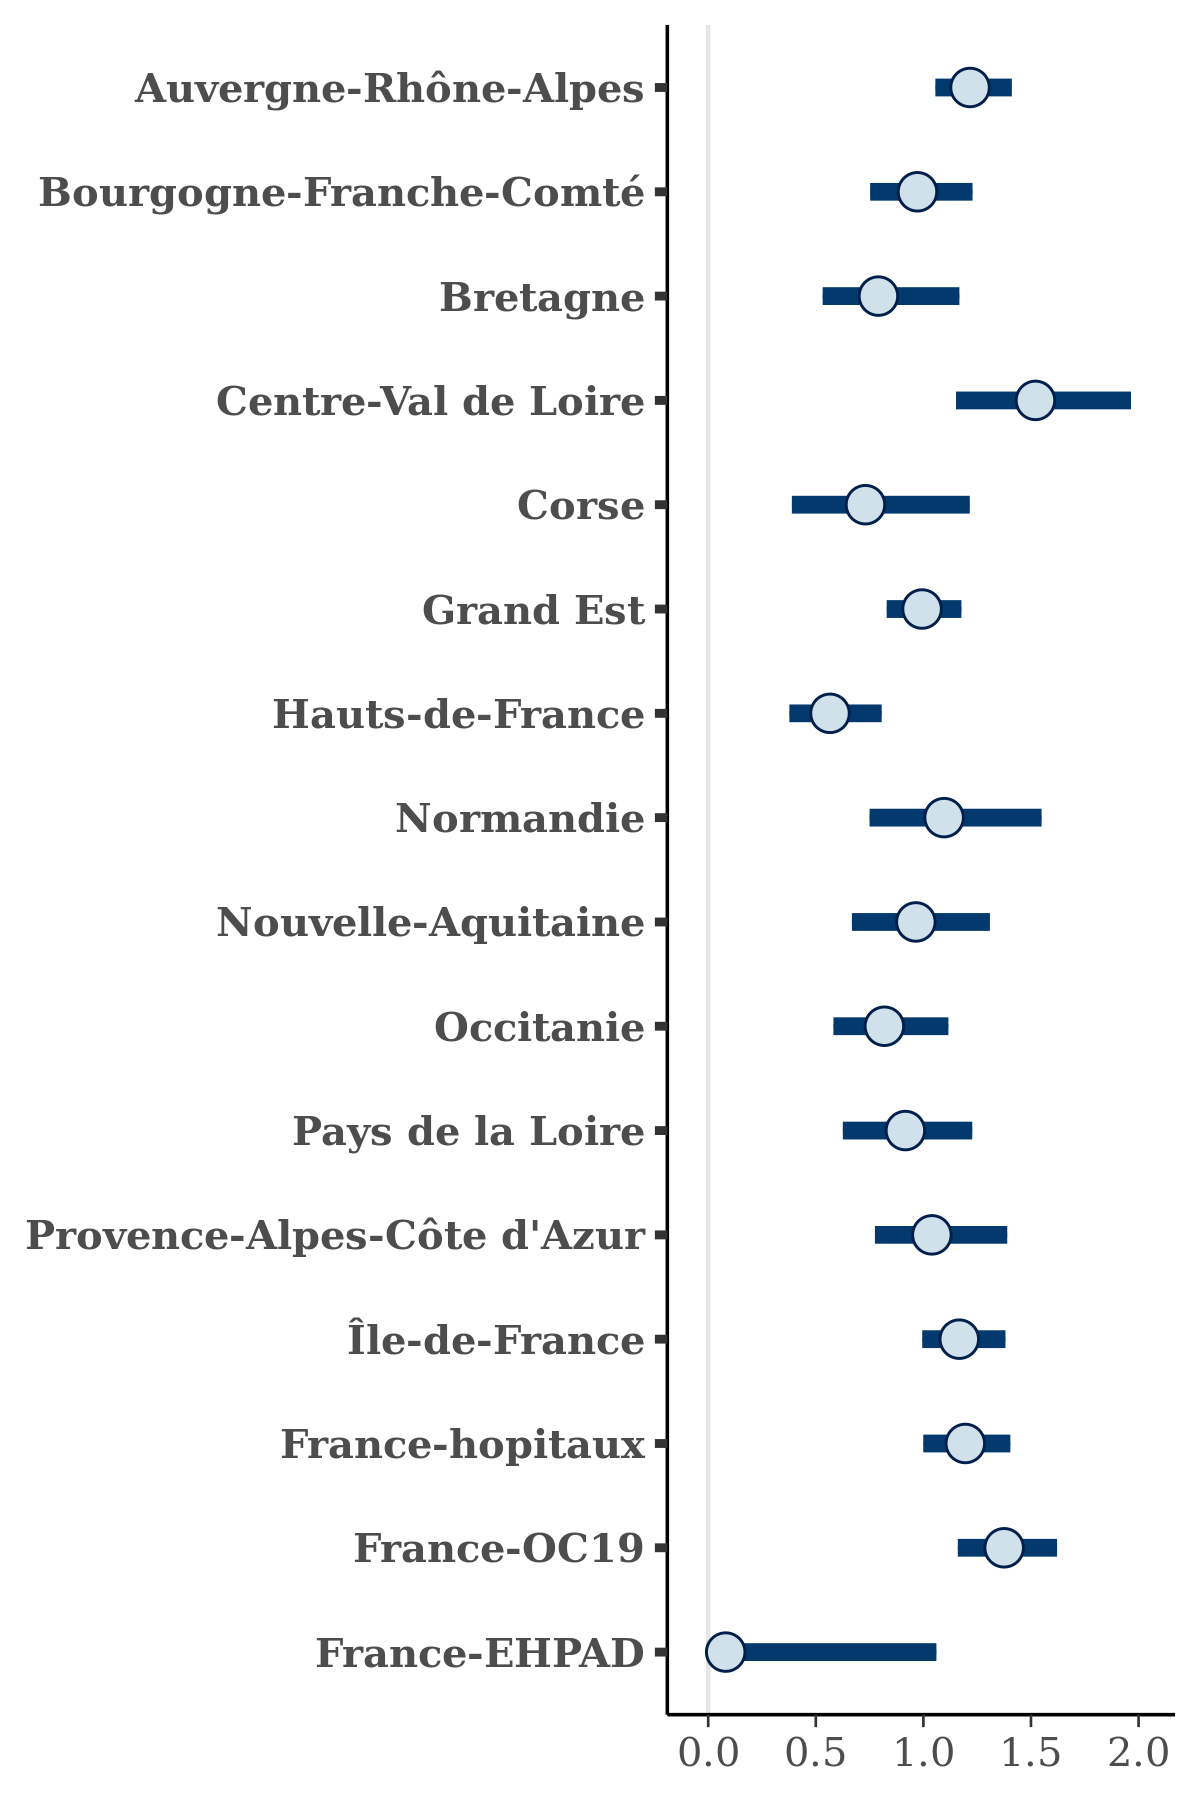

Data behind this chart, as committed beside it:
, Auvergne-Rhône-Alpes, Bourgogne-Franche-Comté, Bretagne, Centre-Val de Loire, Corse, Grand Est, Hauts-de-France, Normandie, Nouvelle-Aquitaine, Occitanie, Pays de la Loire, Provence-Alpes-Côte d'Azur, Île-de-France, France-hopitaux, France-OC19, France-EHPAD
1, 1.194, 0.8924, 1.391, 1.326, 0.5696, 1.009, 0.5059, 0.8004, 0.9912, 0.8883, 0.7563, 0.9997, 1.229, 1.113, 1.403, 0.0889
2, 1.093, 1.068, 0.5758, 0.8856, 0.3914, 0.9681, 0.3869, 0.8374, 1.048, 0.8539, 1.276, 0.7748, 1.308, 1.23, 1.198, 0.05993
3, 1.311, 1.258, 0.5612, 1.368, 1.061, 1.129, 0.546, 0.8816, 0.7109, 0.8099, 0.7877, 1.253, 1.289, 1.134, 1.439, 0.05858
4, 1.246, 0.9361, 0.5874, 1.394, 0.367, 0.9218, 0.4938, 0.8394, 0.9302, 0.7317, 1.163, 0.6886, 1.139, 1.223, 1.099, 0.01694
5, 1.161, 1.19, 0.9777, 1.59, 0.5665, 1.046, 0.6823, 1.32, 1.095, 0.566, 0.8791, 1.207, 1.051, 1.178, 1.088, 0.09189
6, 1.087, 0.7062, 0.6197, 1.623, 0.4264, 0.7696, 0.4086, 1.525, 0.8819, 0.739, 0.8168, 1.135, 1.171, 1.067, 1.201, 0.05457
7, 1.149, 0.9471, 0.7253, 1.397, 0.9801, 0.9272, 0.4696, 0.874, 0.9141, 0.7523, 0.7269, 0.7652, 1.217, 1.112, 1.454, 0.1307
8, 1.345, 0.7915, 0.8045, 1.314, 0.5577, 1.091, 0.4369, 1.137, 1.005, 0.8176, 0.805, 1.262, 1.317, 1.377, 1.458, 0.09736
9, 1.107, 0.7827, 1.145, 1.876, 0.2892, 0.8851, 0.4087, 1.42, 1.011, 0.622, 0.8683, 0.743, 1.3, 1.164, 1.182, 0.003846
10, 1.345, 0.9758, 0.6375, 1.987, 0.8717, 0.9873, 0.4899, 1.504, 0.8784, 1.094, 1.047, 1.093, 1.187, 1.479, 1.549, 0.02222
11, 1.238, 0.8254, 0.8781, 1.385, 0.58, 0.9869, 0.4702, 1.272, 0.9317, 0.6561, 0.8207, 0.7488, 1.147, 1.244, 1.357, 0.06298
12, 1.126, 0.5444, 0.7014, 1.103, 0.756, 1.035, 0.5647, 0.8882, 0.7448, 0.8924, 0.5239, 1.085, 0.976, 1.093, 1.435, 0.04822
13, 1.144, 1.045, 0.7505, 1.452, 0.7124, 1.066, 0.6155, 1.125, 1.122, 0.7557, 0.7863, 1.343, 1.185, 1.33, 1.391, 0.08005
14, 1.107, 1.156, 0.8509, 1.349, 0.6491, 1.025, 0.5441, 1.396, 0.7994, 0.7996, 1.046, 1.413, 1.18, 1.344, 1.346, 0.1147
15, 1.175, 0.9181, 0.6469, 1.163, 0.6598, 0.9305, 0.5781, 0.9653, 0.806, 0.7722, 0.6836, 1.28, 1.348, 1.131, 1.526, 0.07531
16, 1.178, 1.086, 1.049, 1.363, 0.8138, 0.9516, 0.679, 1.376, 1.081, 0.8432, 1.705, 1.395, 1.437, 1.275, 1.308, 0.06965
17, 1.267, 1.041, 1.103, 1.744, 0.7099, 1.204, 0.6983, 1.373, 0.8258, 0.983, 0.9025, 1.322, 1.169, 1.152, 1.417, 0.03766
18, 1.108, 0.6697, 0.4743, 1.453, 0.5203, 0.8525, 0.5055, 1.343, 0.8065, 0.6473, 0.7857, 1.001, 0.959, 1.135, 1.051, 0.07138
19, 1.37, 1.006, 0.6916, 1.571, 0.7327, 1.048, 0.5143, 0.8549, 1.057, 0.7435, 1.042, 1.078, 1.144, 1.316, 1.333, 0.126
20, 1.219, 1.207, 1.028, 1.953, 1.178, 1.158, 0.5843, 0.9866, 1.057, 0.8315, 1.035, 1.113, 1.516, 1.376, 1.498, 0.08311
21, 1.16, 1.082, 0.3663, 1.069, 0.7547, 1.036, 0.5922, 0.758, 0.6381, 0.6539, 0.7533, 1.069, 0.9663, 0.8638, 1.484, 0.02376
22, 1.123, 0.8048, 0.8587, 1.274, 0.994, 0.8813, 0.502, 1.131, 0.8594, 0.6999, 0.6655, 1.029, 1.014, 1.187, 1.437, 0.078
23, 1.203, 1.156, 0.5953, 1.15, 0.7732, 0.8818, 0.6806, 1.072, 0.7459, 0.998, 1.001, 0.8616, 0.9606, 1.279, 1.356, 0.07068
24, 1.158, 1.005, 0.7641, 1.543, 0.6597, 0.9694, 0.582, 1.004, 0.8915, 0.7281, 0.7143, 0.8186, 1.146, 1.093, 1.345, 0.02539
25, 1.314, 0.8282, 1.275, 1.396, 0.754, 0.9942, 0.6938, 1.229, 0.9954, 0.71, 1.018, 0.9814, 1.193, 1.129, 1.581, 0.07133
26, 1.196, 1.189, 1.207, 1.78, 0.5147, 1.118, 0.62, 1.419, 0.8081, 0.6522, 0.7499, 1.091, 1.085, 1.153, 1.391, 0.0608
27, 1.22, 0.9731, 0.6088, 2.018, 1.014, 0.8509, 0.473, 0.9184, 0.9849, 0.7302, 0.5328, 1.348, 1.259, 1.079, 1.424, 0.03579
28, 1.185, 1.142, 0.7457, 1.272, 0.4273, 0.7941, 0.7209, 1.124, 0.9764, 0.8159, 0.7649, 0.7899, 1.219, 1.089, 1.297, 0.07267
29, 1.124, 0.8228, 0.8169, 2.153, 0.9529, 1.036, 0.6751, 0.9205, 0.6977, 0.6383, 0.741, 1.105, 1.102, 1.129, 1.257, 0.01006
30, 1.108, 0.8818, 0.828, 1.04, 0.6491, 0.8646, 0.2754, 0.5981, 1.111, 0.5297, 0.7901, 0.8654, 1.128, 1.207, 1.373, 0.05013
31, 1.119, 1.013, 0.817, 1.908, 0.8484, 0.9495, 0.4711, 0.8371, 0.5875, 0.8647, 0.6792, 0.7977, 1.15, 1.184, 1.264, 0.07159
32, 1.044, 0.7775, 0.6877, 1.339, 0.595, 0.825, 0.4267, 1.101, 0.5716, 0.5868, 0.5274, 1.04, 0.931, 1.142, 1.231, 0.07796
33, 1.252, 0.7295, 1.081, 1.703, 0.5486, 0.9555, 0.4954, 0.945, 1.021, 0.8819, 1.091, 1.179, 1.088, 1.042, 1.529, 0.11
34, 1.207, 1.129, 1.145, 1.932, 0.6785, 0.9997, 0.6126, 1.001, 1.318, 0.8806, 0.9338, 1.33, 1.289, 1.343, 1.611, 0.1917
35, 1.21, 1.026, 0.8654, 1.72, 0.4548, 1.074, 0.4953, 1.086, 0.6719, 0.8156, 0.8136, 1.035, 1.072, 1.141, 1.677, 0.1472
36, 1.454, 1.103, 1.393, 1.613, 0.8398, 1.094, 0.8134, 1.628, 1.045, 0.7149, 1.204, 1.381, 1.347, 1.196, 1.612, 0.03781
37, 1.257, 1.016, 0.947, 1.672, 0.7059, 0.9806, 0.6122, 1.137, 1.124, 0.9658, 0.7302, 1.281, 1.055, 1.305, 1.665, 0.1027
38, 1.144, 0.9257, 0.4646, 1.382, 0.5963, 0.8882, 0.6569, 1.18, 1.004, 0.6942, 0.7549, 0.8426, 1.125, 0.9841, 1.338, 0.04084
39, 1.269, 1.131, 0.6663, 1.575, 0.6604, 0.9709, 0.4667, 1.449, 0.9907, 1.033, 0.8116, 0.9804, 1.072, 1.273, 1.713, 0.08201
40, 1.21, 0.8819, 0.7406, 1.636, 0.5506, 0.7849, 0.459, 0.9434, 1.001, 0.5915, 0.7662, 0.9821, 1.107, 1.122, 1.352, 0.032
41, 1.258, 0.9171, 1.032, 1.597, 0.4144, 1.165, 0.5525, 1.016, 0.7229, 0.6119, 0.5542, 0.9831, 1.258, 1.186, 1.357, 0.0643
42, 1.29, 1.002, 0.6182, 1.389, 0.6063, 0.904, 0.6536, 1.243, 0.9801, 0.7325, 0.8012, 1.01, 1.209, 1.211, 1.356, 0.1037
43, 1.07, 0.8644, 0.6198, 1.404, 0.8377, 0.9404, 0.5325, 1.124, 0.9689, 0.9052, 0.6847, 1.096, 1.194, 1.154, 1.35, 0.0339
44, 1.357, 0.9216, 1.275, 1.932, 0.7881, 0.9686, 0.5531, 1.222, 0.802, 0.6988, 0.9883, 0.8186, 1.258, 1.126, 1.472, 0.003444
45, 1.072, 0.7832, 0.5805, 1.54, 0.5897, 0.9839, 0.5416, 0.7773, 0.7453, 0.7674, 0.8002, 0.8226, 0.9512, 1.071, 1.236, 0.09626
46, 1.053, 1.182, 0.8207, 2.003, 1.131, 1.011, 0.6006, 1.408, 0.9091, 0.7443, 0.9675, 1.216, 1.215, 1.386, 1.375, 0.0343
47, 1.168, 1.219, 0.994, 1.929, 1.123, 1.145, 0.5881, 1.012, 1.036, 0.8173, 1.056, 1.084, 1.528, 1.392, 1.523, 0.08496
48, 1.203, 0.8105, 0.5692, 1.47, 0.5095, 0.9208, 0.4716, 0.8158, 0.6643, 0.7026, 0.7821, 0.7204, 1.133, 1.225, 1.257, 0.08488
49, 1.06, 0.7883, 0.9477, 1.694, 0.4338, 0.8279, 0.6213, 0.9407, 0.9013, 0.8497, 0.9862, 0.8664, 1.121, 1.115, 1.203, 0.04646
50, 1.145, 0.837, 0.6362, 1.627, 0.6084, 0.9431, 0.6124, 0.7186, 1.115, 1.234, 0.7108, 0.909, 1.146, 1.046, 1.512, 0.02383
51, 1.22, 1.086, 0.7929, 1.927, 0.5211, 0.98, 0.5845, 1.326, 0.9932, 0.696, 0.9907, 0.8473, 1.071, 1.296, 1.358, 0.06329
52, 1.2, 0.795, 0.5403, 0.9168, 0.3689, 0.8455, 0.563, 0.6988, 0.6615, 0.6483, 0.9616, 1.114, 0.9114, 1.176, 1.315, 0.03194
53, 1.216, 1.095, 0.7372, 1.979, 0.3562, 1.066, 0.5274, 1.43, 0.975, 0.8999, 0.7274, 0.9996, 1.276, 1.392, 1.365, 0.03696
54, 1.194, 0.8087, 0.7106, 1.945, 0.4882, 1.169, 0.5132, 1.157, 0.767, 0.6947, 0.9656, 0.9856, 1.471, 1.199, 1.635, 0.06135
55, 1.166, 0.5893, 0.6298, 1.159, 0.3348, 1.081, 0.4977, 0.7474, 0.9955, 0.6588, 0.6713, 1.038, 0.9521, 1.097, 1.473, 0.01926
56, 1.077, 0.7556, 0.6581, 1.421, 0.3519, 0.9939, 0.4325, 1.108, 0.7787, 0.6187, 0.7093, 0.8883, 1.204, 1.089, 1.383, 0.05187
57, 1.19, 1.047, 0.725, 1.082, 0.5204, 0.8059, 0.4785, 1.021, 1.375, 0.5898, 1.077, 0.9864, 1.142, 1.187, 1.185, 0.08851
58, 1.059, 0.7894, 0.7878, 1.364, 0.5236, 0.9351, 0.3574, 1.168, 0.72, 0.5525, 0.9525, 1.066, 1.081, 1.028, 1.267, 0.09774
59, 1.407, 1.031, 0.9348, 1.682, 0.3372, 1.213, 0.7808, 1.383, 0.9813, 1.11, 0.8605, 1.321, 1.19, 1.322, 1.499, 0.07039
60, 1.165, 1.051, 0.6663, 1.415, 0.563, 1.017, 0.5782, 1.06, 0.8586, 0.6829, 1.218, 0.9021, 1.231, 1.013, 1.503, 0.03173
... 1,940 more rows
